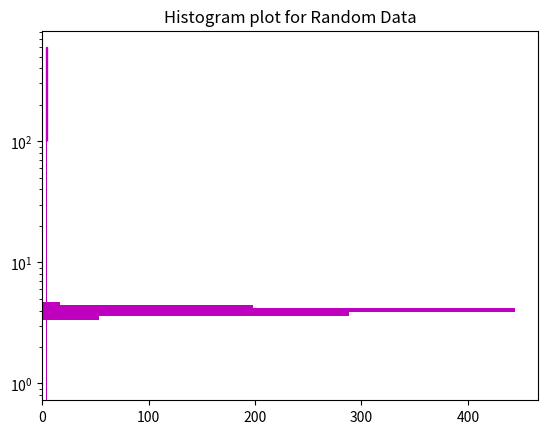

Reproduce this figure in Python.
#!/usr/bin/env python
# coding: utf-8

# In[1]:


import matplotlib.pyplot as plt
import numpy as np


# # Histogram

# ### Simplest way to create a histogram

# In[4]:


data = np.random.randn(1000)
h1 = 0.23*data+4
plt.hist(h1)
plt.title("Histogram plot for Random Data", fontsize=12)
plt.show()


# ### Apply bins, alignment and color to histogram

# In[5]:


data = np.random.randn(1000)
h1 = 0.23*data+4
plt.hist(h1, 5, align= 'mid', color = 'm')
plt.title("Histogram plot for Random Data", fontsize=12)
plt.show()


# ### Change histogram orientation

# In[6]:


data = np.random.randn(1000)
h1 = 0.23*data+4
plt.hist(h1, 5, align= 'mid', color = 'm', orientation = 'horizontal')
plt.title("Histogram plot for Random Data", fontsize=12)
plt.show()


# ### Apply Histogram display type and bottom threshold

# In[7]:


data = np.random.randn(1000)
h1 = 0.23*data+4
plt.hist(h1, 5, align= 'mid', color = 'm',histtype = 'step', bottom = 100)
plt.title("Histogram plot for Random Data", fontsize=12)
plt.show()


# ### Displaying values over log scale 

# In[8]:


data = np.random.randn(1000)
h1 = 0.23*data+4
plt.hist(h1, 5, align= 'mid', color = 'm',histtype = 'bar', bottom = 100, log = True)
plt.title("Histogram plot for Random Data", fontsize=12)
plt.show()

